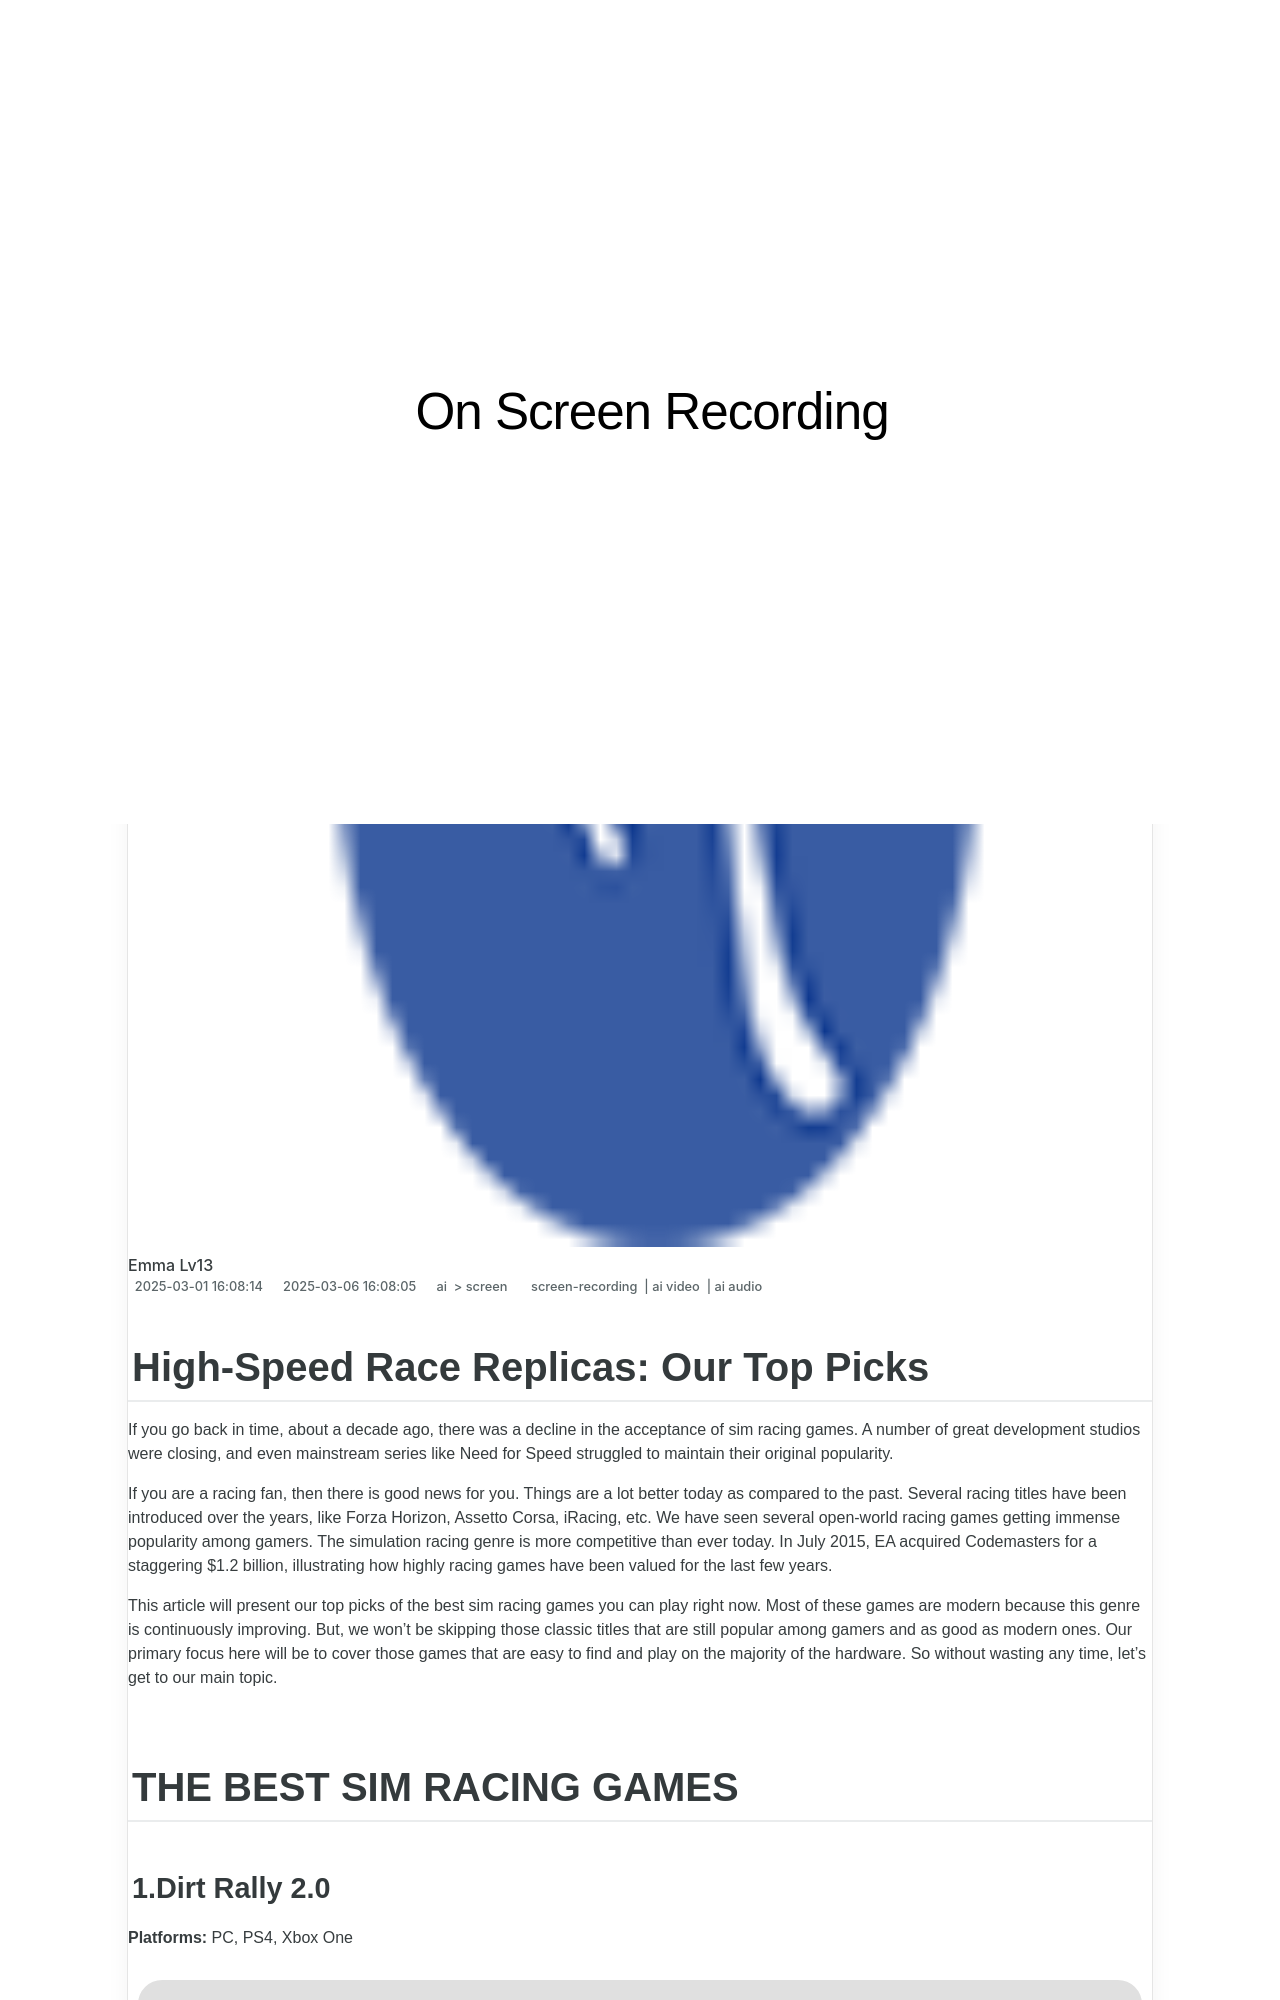

repository: techidaily/site-on-screen-recording · page: high-speed-race-replicas-our-top-picks/index.html · generator: jekyll

---
title: "\"High-Speed Race Replicas  Our Top Picks\""
date: 2024-07-24T10:07:52.775Z
updated: 2024-07-25T10:07:52.775Z
tags: 
  - screen-recording
  - ai video
  - ai audio
categories: 
  - ai
  - screen
description: "\"This Article Describes High-Speed Race Replicas: Our Top Picks\""
excerpt: "\"This Article Describes High-Speed Race Replicas: Our Top Picks\""
keywords: "\"Race Replica Highs,Quick Race Models,Speedy Racer Kits,Fastest Race Replicas,Top-Tier Race Toys,Premium Racing Replicas,Elite Speed Toy Picks\""
thumbnail: https://thmb.techidaily.com/8f59b16f9ed7024a23cc6f18f766904b6f418e4c5b8df6a84d93cf668a943550.jpg
---

## High-Speed Race Replicas: Our Top Picks

If you go back in time, about a decade ago, there was a decline in the acceptance of sim racing games. A number of great development studios were closing, and even mainstream series like Need for Speed struggled to maintain their original popularity.

If you are a racing fan, then there is good news for you. Things are a lot better today as compared to the past. Several racing titles have been introduced over the years, like Forza Horizon, Assetto Corsa, iRacing, etc. We have seen several open-world racing games getting immense popularity among gamers. The simulation racing genre is more competitive than ever today. In July 2015, EA acquired Codemasters for a staggering $1.2 billion, illustrating how highly racing games have been valued for the last few years.

This article will present our top picks of the best sim racing games you can play right now. Most of these games are modern because this genre is continuously improving. But, we won't be skipping those classic titles that are still popular among gamers and as good as modern ones. Our primary focus here will be to cover those games that are easy to find and play on the majority of the hardware. So without wasting any time, let's get to our main topic.

## THE BEST SIM RACING GAMES

### 1.Dirt Rally 2.0

**Platforms:** PC, PS4, Xbox One

![dirt-rally-poster](https://images.wondershare.com/filmora/article-images/dirt-rally-poster.jpg)

If you are looking for the best off-road racing simulation gamers, then dirt rally 2.0 stands on the top of the list. There has probably never been anything better. Despite its unbalanced package, this car offers outstanding handling and a driving experience as gripping as anything else in this class. The best way to experience it is with a good wheel, but it's unbeatable for communicating the pure thrill of a car and the challenge of a course.

**Features:**

* In terms of career mode, both rallycross and rally mode is available.
* You can play Freeplay to compete for titles, create your own custom game, and run-time trials across all tracks.
* In addition to joining the team, players can increase the ability of team members.
* Overall it offers a great gameplay experience which is worth all the effort.
